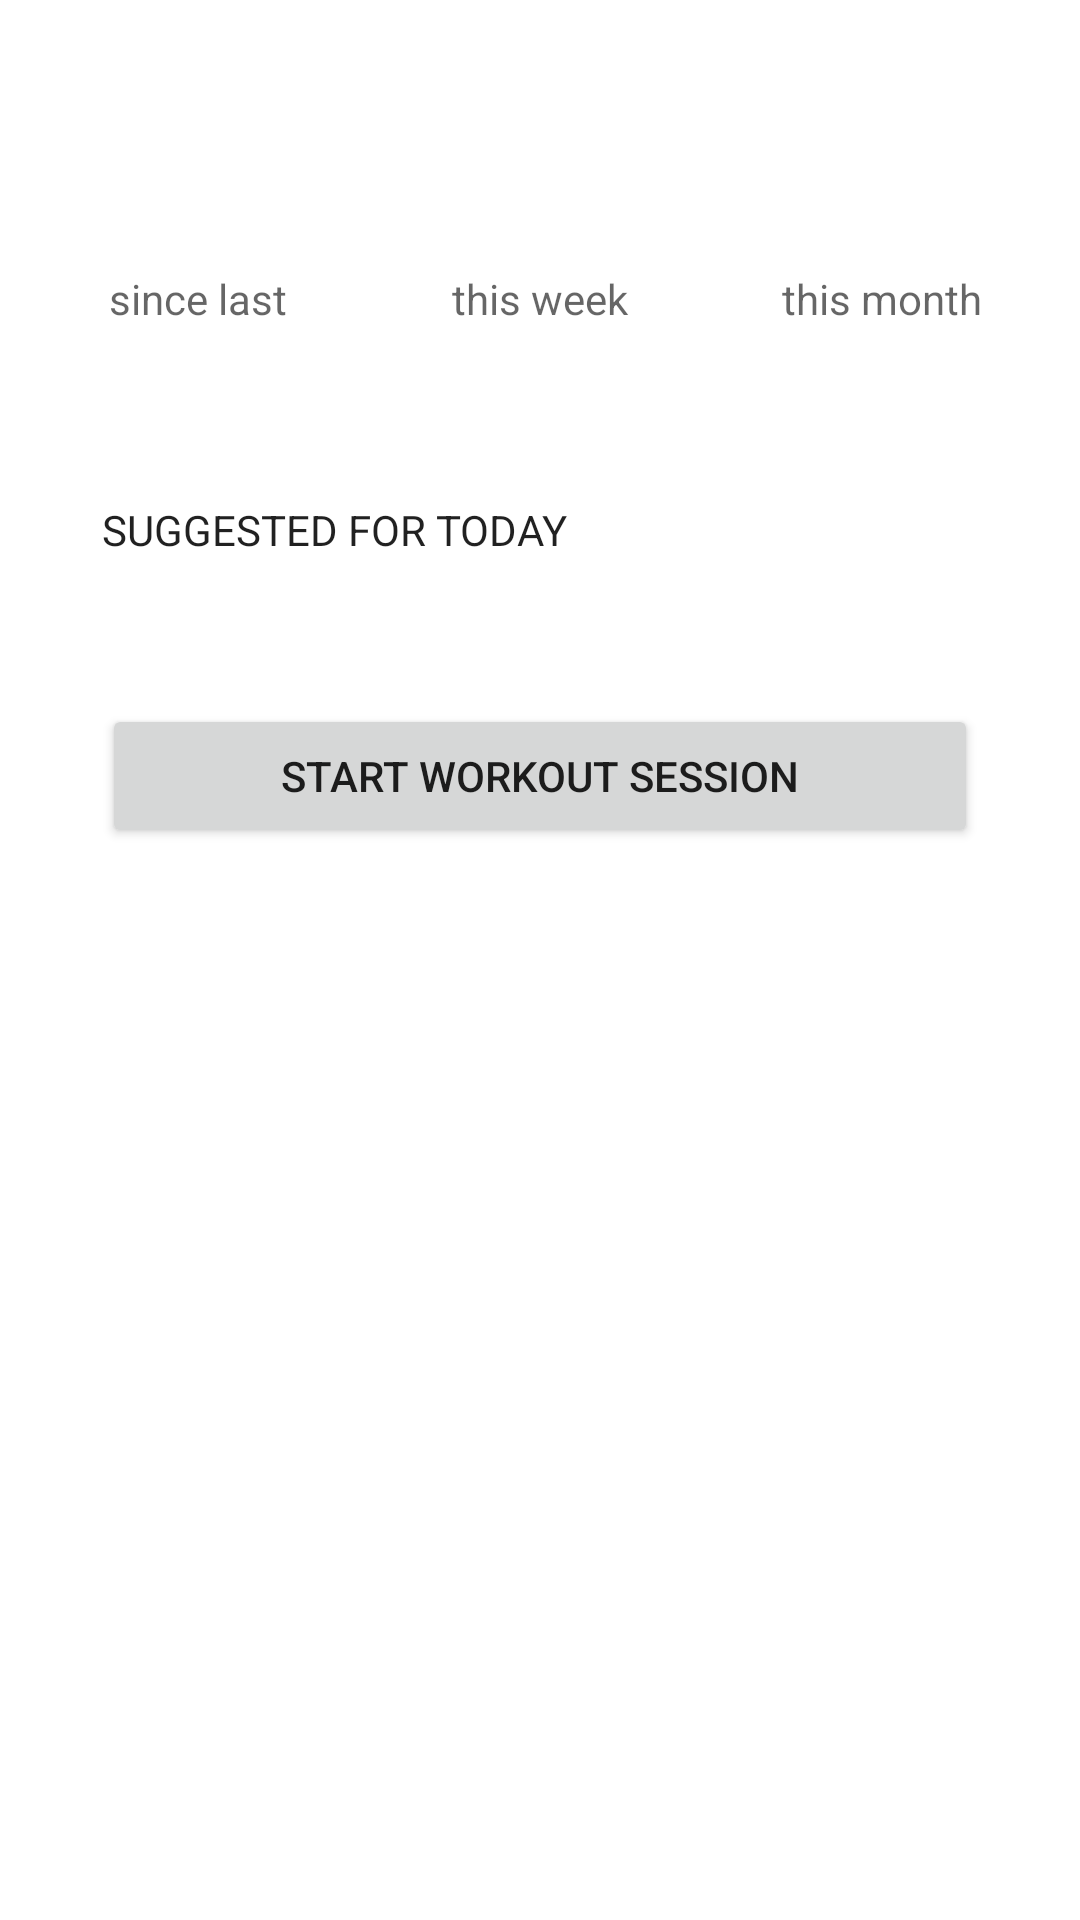

Android layout source for this screen:
<!-- AndroidManifest.xml: application theme Theme.MuscleTracker -->
<!-- res/layout/fragment_home.xml -->
<?xml version="1.0" encoding="utf-8"?>
<ScrollView
    xmlns:android="http://schemas.android.com/apk/res/android"
    android:layout_width="match_parent"
    android:layout_height="match_parent"
    android:scrollbars="none">

    <LinearLayout
        android:layout_width="match_parent"
        android:layout_height="wrap_content"
        android:orientation="vertical">

        <TextView
            android:layout_width="match_parent"
            android:layout_height="wrap_content"
            android:textSize="14sp"
            android:layout_margin="14dp"
            android:id="@+id/homeDate"
            android:textColor="?android:attr/textColorPrimary"/>

        <LinearLayout
            android:layout_width="match_parent"
            android:layout_height="wrap_content"
            android:layout_margin="14dp"
            android:baselineAligned="false"
            android:orientation="horizontal">

            <LinearLayout
                android:layout_width="0dp"
                android:layout_weight="1"
                android:layout_height="match_parent"
                android:background="@drawable/card_rounded"
                android:padding="10dp"
                android:orientation="vertical">

                <TextView
                    android:layout_width="match_parent"
                    android:layout_height="0dp"
                    android:layout_weight="1"
                    android:id="@+id/sinceLast"
                    android:gravity="center"
                    android:textColor="?android:attr/textColorPrimary"/>

                <TextView
                    android:layout_width="match_parent"
                    android:layout_height="wrap_content"
                    android:id="@+id/sinceLastText"
                    android:gravity="center"
                    android:textColor="?android:attr/textColorSecondary"
                    android:text="@string/since_last"/>
            </LinearLayout>

            <LinearLayout
                android:layout_width="0dp"
                android:layout_weight="1"
                android:layout_height="match_parent"
                android:background="@drawable/card_rounded"
                android:padding="10dp"
                android:layout_marginHorizontal="10dp"
                android:orientation="vertical">

                <TextView
                    android:layout_width="match_parent"
                    android:layout_height="0dp"
                    android:layout_weight="1"
                    android:id="@+id/thisWeek"
                    android:gravity="center"
                    android:textColor="?android:attr/textColorPrimary"/>

                <TextView
                    android:layout_width="match_parent"
                    android:layout_height="wrap_content"
                    android:id="@+id/thisWeekText"
                    android:gravity="center"
                    android:textColor="?android:attr/textColorSecondary"
                    android:text="@string/this_week"/>
            </LinearLayout>

            <LinearLayout
                android:layout_width="0dp"
                android:layout_weight="1"
                android:layout_height="match_parent"
                android:background="@drawable/card_rounded"
                android:padding="10dp"
                android:orientation="vertical">

                <TextView
                    android:layout_width="match_parent"
                    android:layout_height="0dp"
                    android:layout_weight="1"
                    android:id="@+id/thisMonth"
                    android:gravity="center"
                    android:textColor="?android:attr/textColorPrimary"/>

                <TextView
                    android:layout_width="match_parent"
                    android:layout_height="wrap_content"
                    android:id="@+id/thisMonthText"
                    android:gravity="center"
                    android:textColor="?android:attr/textColorSecondary"
                    android:text="@string/this_month"/>
            </LinearLayout>
        </LinearLayout>

        <LinearLayout
            android:layout_width="match_parent"
            android:layout_height="wrap_content"
            android:background="@drawable/card_rounded"
            android:padding="20dp"
            android:layout_margin="14dp"
            android:orientation="vertical">

            <TextView
                android:layout_width="match_parent"
                android:layout_height="wrap_content"
                android:id="@+id/suggestedText"
                android:textSize="14sp"
                android:layout_marginBottom="10dp"
                android:textColor="?android:attr/textColorPrimary"
                android:text="@string/suggested_for_today"/>

            <TextView
                android:layout_width="match_parent"
                android:layout_height="wrap_content"
                android:id="@+id/suggested"
                android:textSize="25sp"
                android:layout_marginBottom="5dp"
                android:textColor="?android:attr/textColorSecondary"/>

            <Button
                android:layout_width="match_parent"
                android:layout_height="wrap_content"
                android:padding="10dp"
                android:id="@+id/btnStartWorkout"
                android:text="@string/start_workout_session"/>
        </LinearLayout>

        <LinearLayout
            android:layout_width="match_parent"
            android:layout_height="wrap_content"
            android:layout_margin="14dp"
            android:background="@drawable/card_rounded"
            android:padding="20dp"
            android:orientation="vertical">

            <TextView
                android:id="@+id/currentMonth"
                android:layout_width="match_parent"
                android:layout_height="wrap_content"
                android:textSize="14sp"
                android:layout_marginBottom="10dp"
                android:textColor="?android:attr/textColorPrimary" />

            <LinearLayout
                android:id="@+id/calendarGrid"
                android:layout_width="match_parent"
                android:layout_height="wrap_content"
                android:orientation="vertical" />
        </LinearLayout>
    </LinearLayout>
</ScrollView>
<!-- resources referenced by this layout -->
<resources>
  <string name="since_last">since last</string>
  <string name="start_workout_session">Start workout session</string>
  <string name="suggested_for_today">SUGGESTED FOR TODAY</string>
  <string name="this_month">this month</string>
  <string name="this_week">this week</string>
  <style name="Theme.MuscleTracker" parent="Theme.MaterialComponents.DayNight.DarkActionBar">
          <item name="colorPrimary">@color/black</item>
          <item name="colorPrimaryVariant">@color/black</item>
          <item name="colorOnPrimary">@color/white</item>
          <item name="colorSecondary">@color/black</item>
          <item name="colorSecondaryVariant">@color/black</item>
          <item name="colorOnSecondary">@color/white</item>
          <item name="android:statusBarColor">?attr/colorPrimaryVariant</item>
          <item name="android:windowBackground">@color/white</item>
      </style>
  <color name="black">#FF000000</color>
  <color name="white">#FFFFFFFF</color>
</resources>
